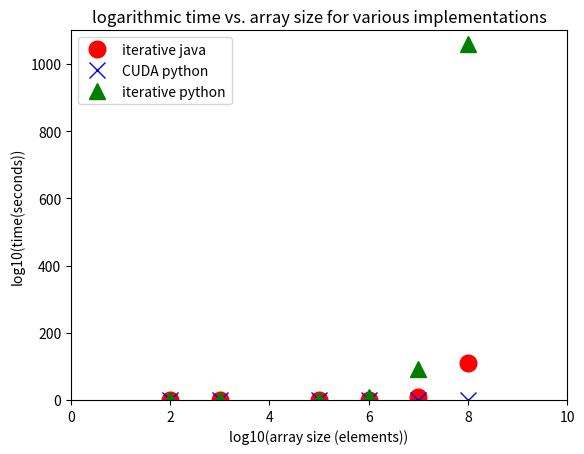

This chart was generated by the following Python code:
import numpy as np
import matplotlib.pylab as plt

x = np.array([100, 1000, 100000, 1000000, 10000000, 100000000])

itjava = np.array([0.00185, 0.00135, 0.00807, 0.794, 9.46, 110.3])
cudapython = np.array([.492, .472, .484, .48, .512, .492])
itpython = np.array([.232, .252, .768, 7.552, 92.464, 1059.74])


x = np.log10(x)
#itjava = np.log10(itjava)
#cudapython = np.log10(cudapython)
#itpython = np.log10(itpython)
plt.xlim(0, 10)
plt.ylim(0, 1100)



plt.plot(x, itjava, 'ro', label = 'iterative java', markersize = 12)
plt.plot(x, cudapython, 'bx', label = 'CUDA python', markersize = 12)
plt.plot(x, itpython, 'g^', label = 'iterative python', markersize = 12)

plt.xlabel('log10(array size (elements))')
plt.ylabel('log10(time(seconds))')
plt.title('logarithmic time vs. array size for various implementations')

plt.legend(loc = 'upper left')
#plt.show()
plt.savefig('halflogtimevssize.png')



